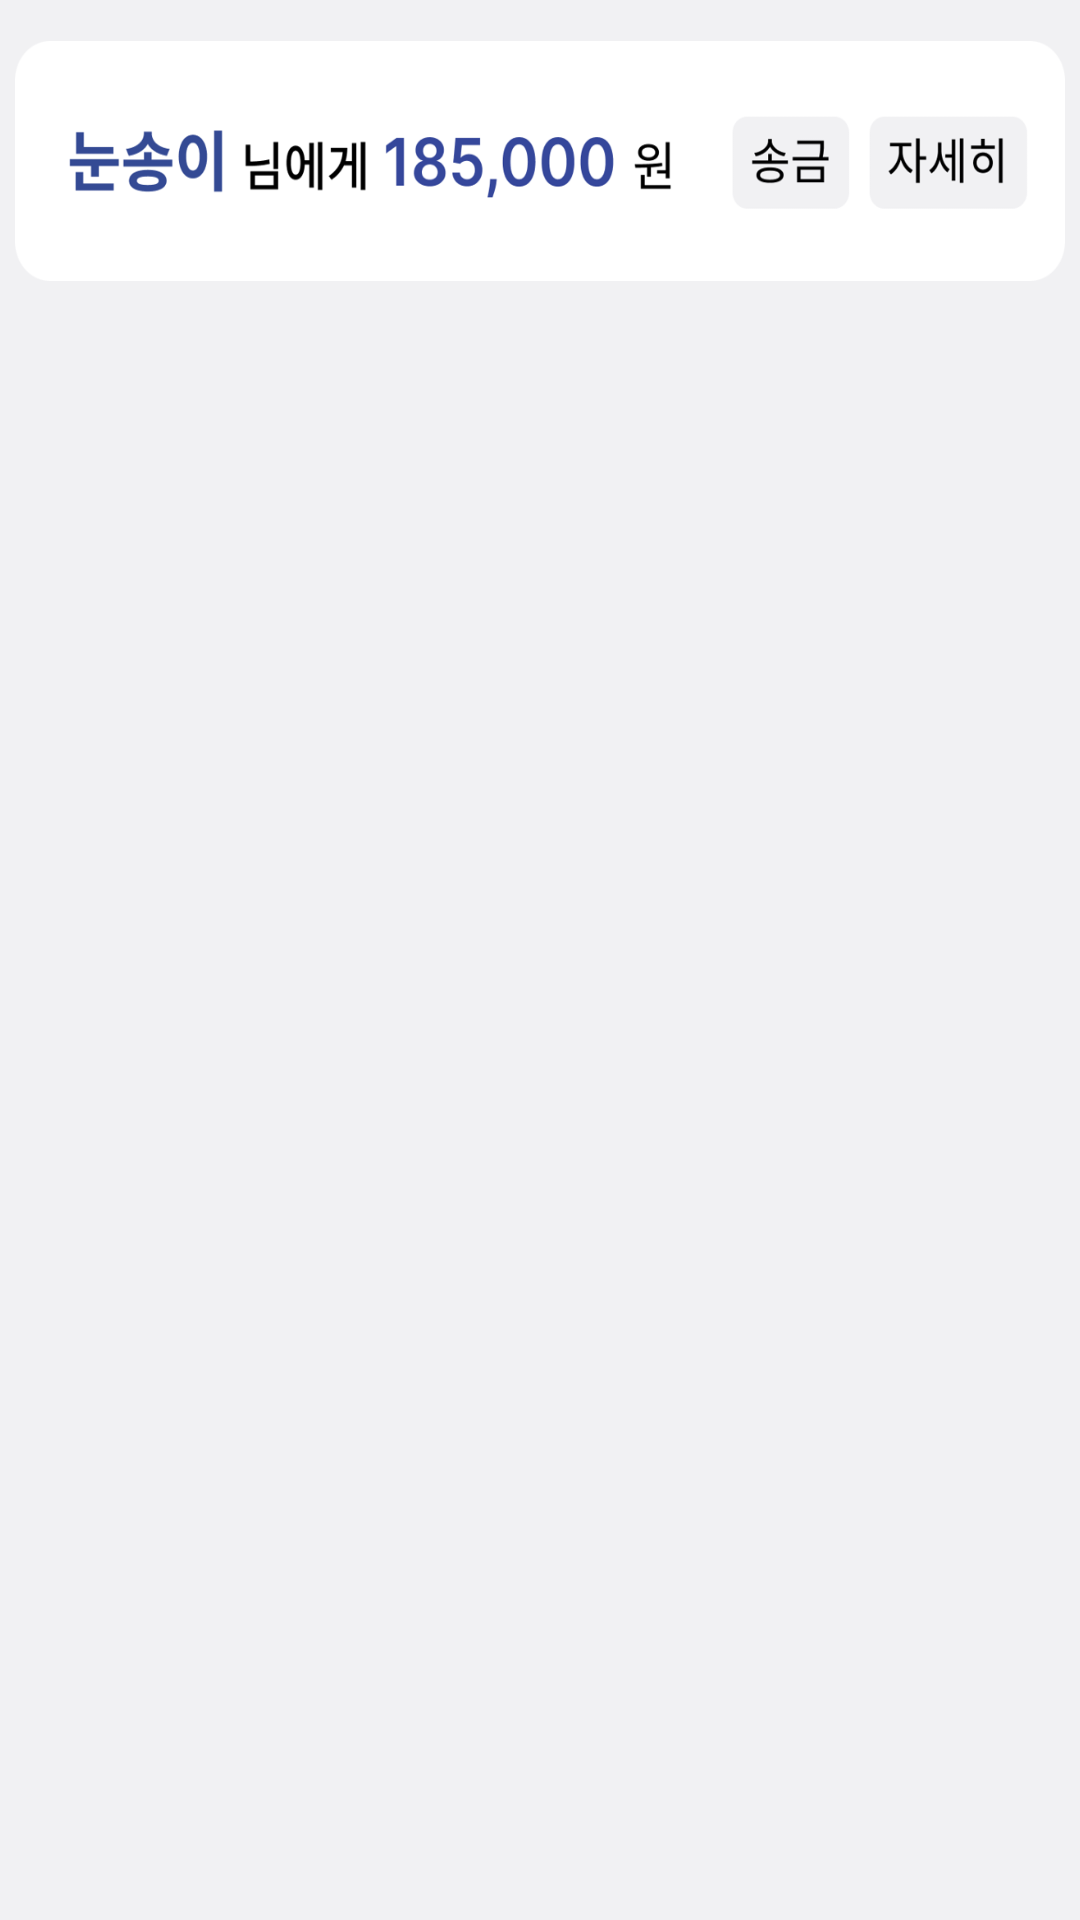

Layout XML and referenced resources for this Android screen:
<!-- AndroidManifest.xml: application theme Theme.s_together -->
<!-- res/layout/calculator.xml -->
<?xml version="1.0" encoding="utf-8"?>
<LinearLayout xmlns:android="http://schemas.android.com/apk/res/android"
    xmlns:tools="http://schemas.android.com/tools"
    android:layout_width="match_parent"
    android:layout_height="match_parent"
    android:orientation="vertical">

    <LinearLayout
        android:layout_width="match_parent"
        android:layout_height="match_parent"
        android:layout_gravity="center"
        android:background="#F1F1F3"
        android:orientation="vertical">

        
        <LinearLayout
            android:layout_width="match_parent"
            android:layout_height="wrap_content"
            android:layout_gravity="center"
            android:id="@+id/lay1"
            android:orientation="vertical">
            <TextView
                android:layout_width="wrap_content"
                android:layout_height="wrap_content"
                android:text=" "
                android:textColor="@color/black"
                android:textSize="10dp"/>

            <ImageView
                android:layout_width="350dp"
                android:id="@+id/top"
                android:layout_height="80dp"
                android:layout_gravity="center"
                android:background="@drawable/top" />
            <TextView
                android:layout_width="wrap_content"
                android:layout_height="wrap_content"
                android:text=" "
                android:textColor="@color/black"
                android:textSize="15dp"/>

            <ImageView
                android:layout_width="380dp"
                android:id="@+id/notouch"
                android:layout_gravity="center"
                android:layout_height="480dp"/>
        </LinearLayout>

    </LinearLayout>
</LinearLayout>
<!-- resources referenced by this layout -->
<resources>
  <!-- drawable top: png bitmap (drawable, 34764 bytes) -->
  <style name="Theme.s_together" parent="Theme.MaterialComponents.DayNight.NoActionBar">
  
          
          <item name="colorPrimary">#676767</item>
          <item name="colorPrimaryVariant">#676767</item>
          <item name="colorOnPrimary">#676767</item>
          
          <item name="colorSecondary">@color/white</item>
          <item name="colorSecondaryVariant">@color/white</item>
          <item name="colorOnSecondary">@color/white</item>
          
          <item name="android:statusBarColor" tools:targetApi="l">?attr/colorPrimaryVariant</item>
          
      </style>
  <!-- not gathered from this repository: default colours our renderer supplied (Android Studio template values) -->
  <color name="black">#FF000000</color>
  <color name="white">#FFFFFFFF</color>
</resources>
